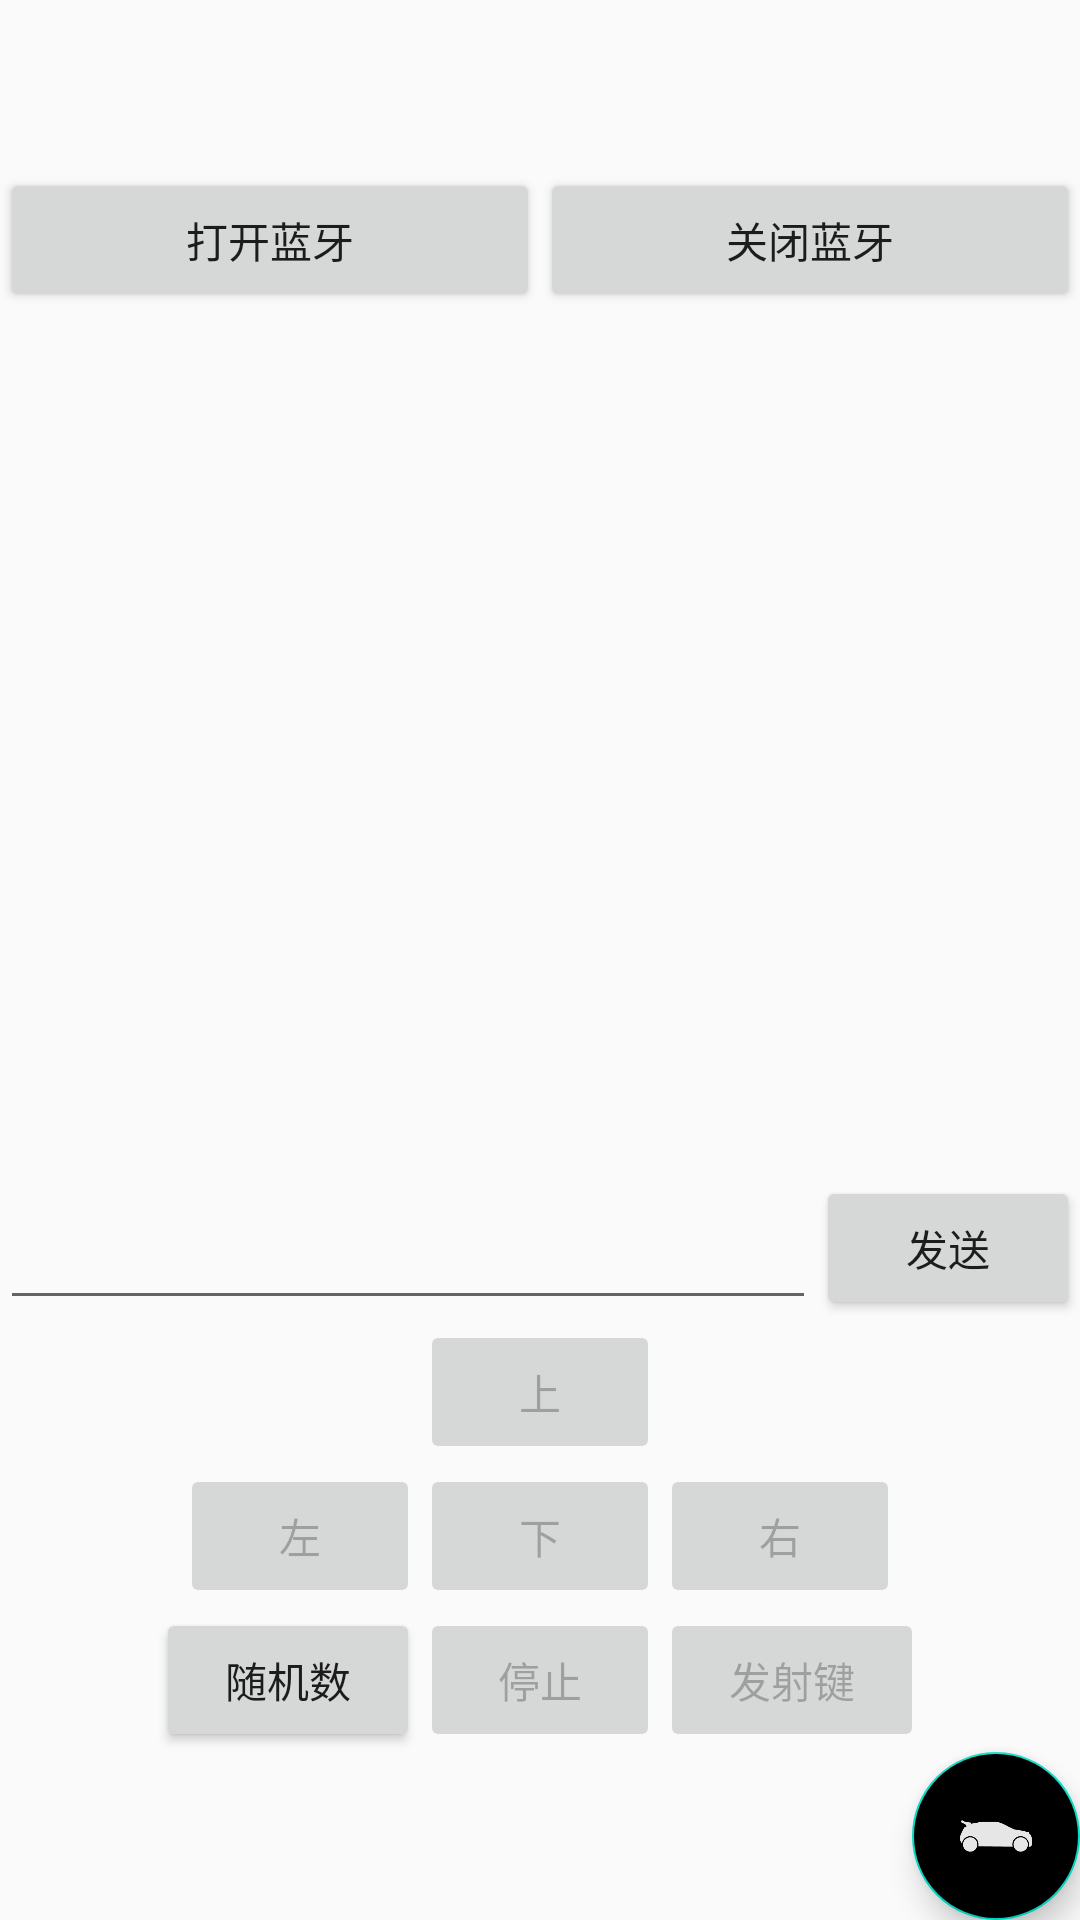

Reconstruct the res/layout file that produces this screen, plus the resources it refers to.
<!-- AndroidManifest.xml: application theme AppTheme -->
<!-- res/layout/main_activity.xml -->
<LinearLayout xmlns:android="http://schemas.android.com/apk/res/android"
    xmlns:app="http://schemas.android.com/apk/res-auto"
    android:layout_width="match_parent"
    android:layout_height="match_parent"
    android:orientation="vertical">

    <android.support.v7.widget.Toolbar
        android:id="@+id/toolbar"
        android:layout_width="match_parent"
        android:layout_height="?attr/actionBarSize"
        android:background="?attr/colorPrimary"
        android:theme="@style/ThemeOverlay.AppCompat.Dark.ActionBar"
        app:popupTheme="@style/ThemeOverlay.AppCompat.Light"
        android:elevation="4dp" />

    <LinearLayout
        android:layout_width="fill_parent"
        android:layout_height="wrap_content"
        android:orientation="horizontal" >

        <Button
            android:layout_width="160dp"
            android:layout_height="wrap_content"
            android:onClick="onClick_Enable_Bluetooth"
            android:text="@string/connect"
            android:layout_weight="1" />

        <Button
            android:layout_width="160dp"
            android:layout_height="wrap_content"
            android:onClick="onClick_Disable_Bluetooth"
            android:text="@string/close"
            android:layout_weight="1" />

    </LinearLayout>
    <TextView
        android:id="@+id/moshi"
        android:layout_width="wrap_content"
        android:layout_height="wrap_content"
        android:text=""
        android:textStyle="bold"
        android:textSize="15sp"
        android:layout_gravity="center"
        />
    <ListView
        android:id="@+id/in"
        android:layout_width="fill_parent"
        android:layout_height="287dp"
        android:layout_weight="0.4"
        android:stackFromBottom="true"
        android:transcriptMode="alwaysScroll" />

    <LinearLayout
        android:layout_width="fill_parent"
        android:layout_height="wrap_content"
        android:orientation="horizontal" >

        

        <LinearLayout
            android:focusable="true"
            android:focusableInTouchMode="true"
            android:layout_width="0px"
            android:layout_height="0px"/>

        <EditText
            android:id="@+id/edit_text_out"
            android:layout_width="wrap_content"
            android:layout_height="wrap_content"
            android:layout_gravity="bottom"
            android:layout_weight="1" />
        

        <Button
            android:id="@+id/button_send"
            android:layout_width="wrap_content"
            android:layout_height="wrap_content"
            android:text="@string/send" />
    </LinearLayout>

    
    <LinearLayout
        android:layout_width="fill_parent"
        android:layout_height="wrap_content"
        android:gravity="center"
        android:orientation="horizontal" >
        <Button
            android:layout_width="80dp"
            android:layout_height="wrap_content"
            android:enabled="false"
            android:onClick="onClick_Up"
            android:id="@+id/button_up"
            android:text="@string/up" />
    </LinearLayout>

    
    <LinearLayout
        android:layout_width="fill_parent"
        android:layout_height="wrap_content"
        android:gravity="center"
        android:orientation="horizontal" >

        <Button
            android:layout_width="80dp"
            android:layout_height="wrap_content"
            android:enabled="false"
            android:onClick="onClick_Left"
            android:id="@+id/button_left"
            android:text="@string/left" />

        <Button
            android:layout_width="80dp"
            android:layout_height="wrap_content"
            android:enabled="false"
            android:onClick="onClick_Down"
            android:id="@+id/button_down"
            android:text="@string/down" />

        <Button
            android:layout_width="80dp"
            android:layout_height="wrap_content"
            android:enabled="false"
            android:onClick="onClick_Right"
            android:id="@+id/button_right"
            android:text="@string/right" />
    </LinearLayout>

    
    <LinearLayout
        android:layout_width="fill_parent"
        android:layout_height="wrap_content"
        android:gravity="center"
        android:orientation="horizontal" >

        <Button
            android:id="@+id/button_random"
            android:layout_width="wrap_content"
            android:layout_height="wrap_content"
            android:text="@string/random" />

        <Button
            android:layout_width="80dp"
            android:layout_height="wrap_content"
            android:enabled="false"
            android:onClick="onClick_Stop"
            android:id="@+id/button_stop"
            android:text="@string/stop" />
        <Button
            android:layout_width="wrap_content"
            android:layout_height="wrap_content"
            android:enabled="false"
            android:onClick="onClick_Fire"
            android:id="@+id/button_fire"
            android:text="@string/fire" />
    </LinearLayout>

    <android.support.design.widget.FloatingActionButton
        android:id="@+id/fab"
        android:layout_width="wrap_content"
        android:layout_height="wrap_content"
        android:layout_gravity="right|bottom"
        android:src="@drawable/car"
        app:rippleColor="@color/rippleColor"
        android:backgroundTint = "@color/BackgroundTintColor"
        android:layout_alignParentBottom="true"
        android:layout_alignParentRight="true"
        android:layout_alignParentEnd="true" />


</LinearLayout>
<!-- resources referenced by this layout -->
<resources>
  <!-- drawable car: png bitmap (drawable, 5869 bytes) -->
  <string name="close">关闭蓝牙</string>
  <string name="connect">打开蓝牙</string>
  <string name="down">下</string>
  <string name="fire">发射键</string>
  <string name="left">左</string>
  <string name="random">随机数</string>
  <string name="right">右</string>
  <string name="send">发送</string>
  <string name="stop">停止</string>
  <string name="up">上</string>
  <style name="AppTheme" parent="Theme.AppCompat.Light.DarkActionBar">
          
          <item name="colorPrimary">@color/top_back</item>
          <item name="colorPrimaryDark">@color/top_back</item>
          <item name="colorAccent">@color/colorAccent</item>
      </style>
  <!-- not gathered from this repository: default colours our renderer supplied (Android Studio template values) -->
  <color name="colorAccent">#FF03DAC5</color>
</resources>
